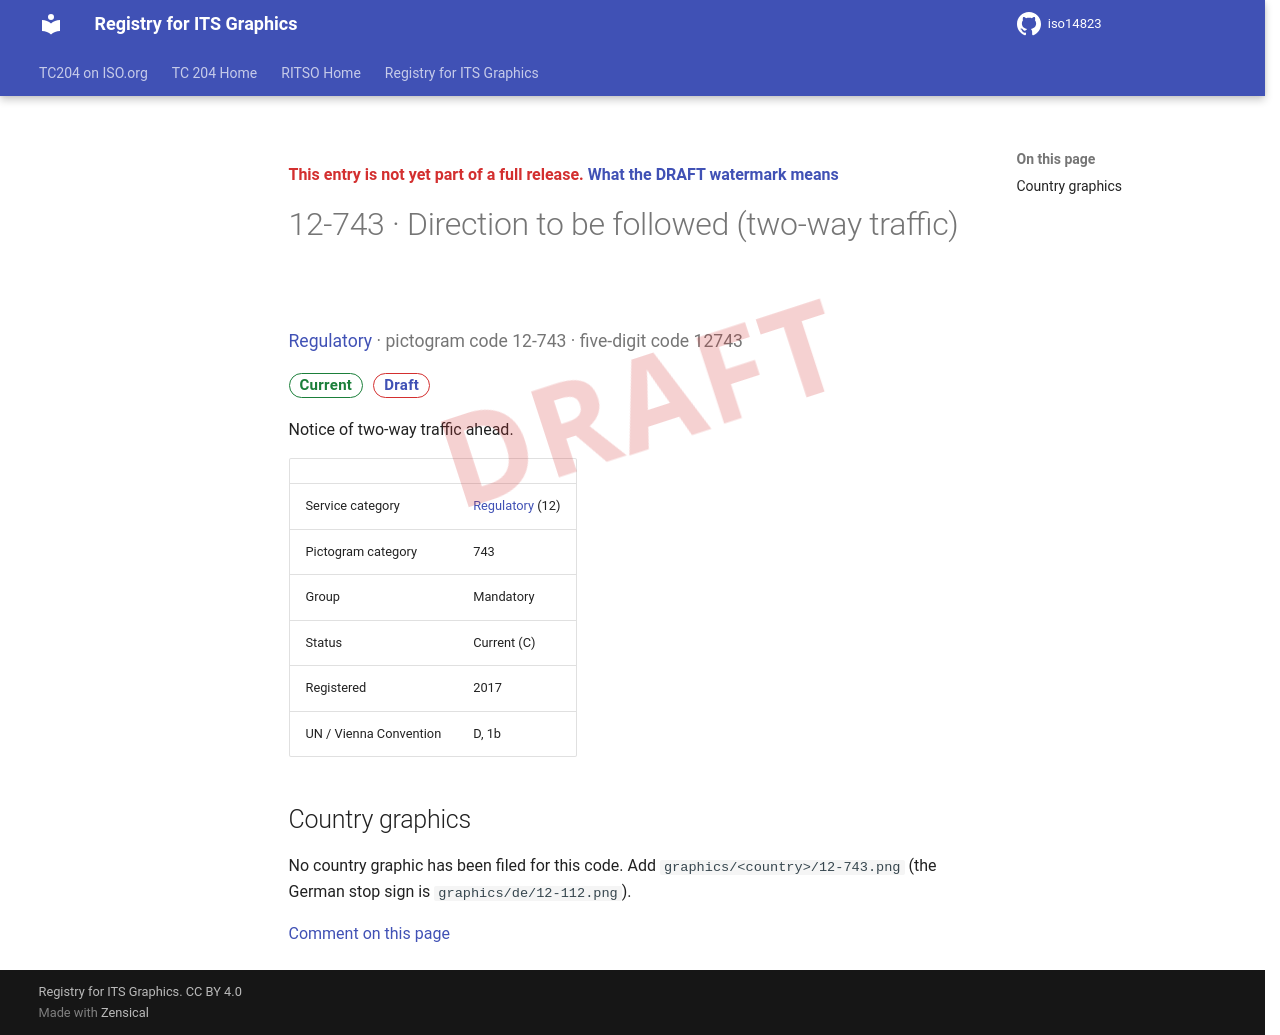

repository: k-vaughn/iso14823 · page: v0.1.0-alpha.1/signs/12-743/index.html · generator: mkdocs

<div class="draft4-watermark" aria-hidden="true"></div>

<p class="draft-note">This entry is not yet part of a full release. <a href="../#draft-watermark">What the DRAFT watermark means</a></p>

# 12-743 · Direction to be followed (two-way traffic)

<p class="sign-kicker"><a href="../categories/12/">Regulatory</a> · pictogram code 12-743 · five-digit code 12743</p>
<p class="sign-chips"><span class="chip chip-current">Current</span> <a class="chip chip-draft" href="../#draft-watermark">Draft</a></p>
<p>Notice of two-way traffic ahead.</p>
| | |
| --- | --- |
| Service category | <a href="../categories/12/">Regulatory</a> (12) |
| Pictogram category | 743 |
| Group | Mandatory |
| Status | Current (C) |
| Registered | 2017 |
| UN / Vienna Convention | D, 1b |

## Country graphics

<p>No country graphic has been filed for this code. Add <code>graphics/&lt;country&gt;/12-743.png</code> (the German stop sign is <code>graphics/de/12-112.png</code>).</p>

[Comment on this page](https://github.com/k-vaughn/iso14823/issues/new?template=page-feedback.yml&title=%5BPage+feedback%5D+12-743+%C2%B7+Direction+to+be+followed+%28two-way+traffic%29&page-title=12-743+%C2%B7+Direction+to+be+followed+%28two-way+traffic%29&page-path=signs%2F12-743.md)
